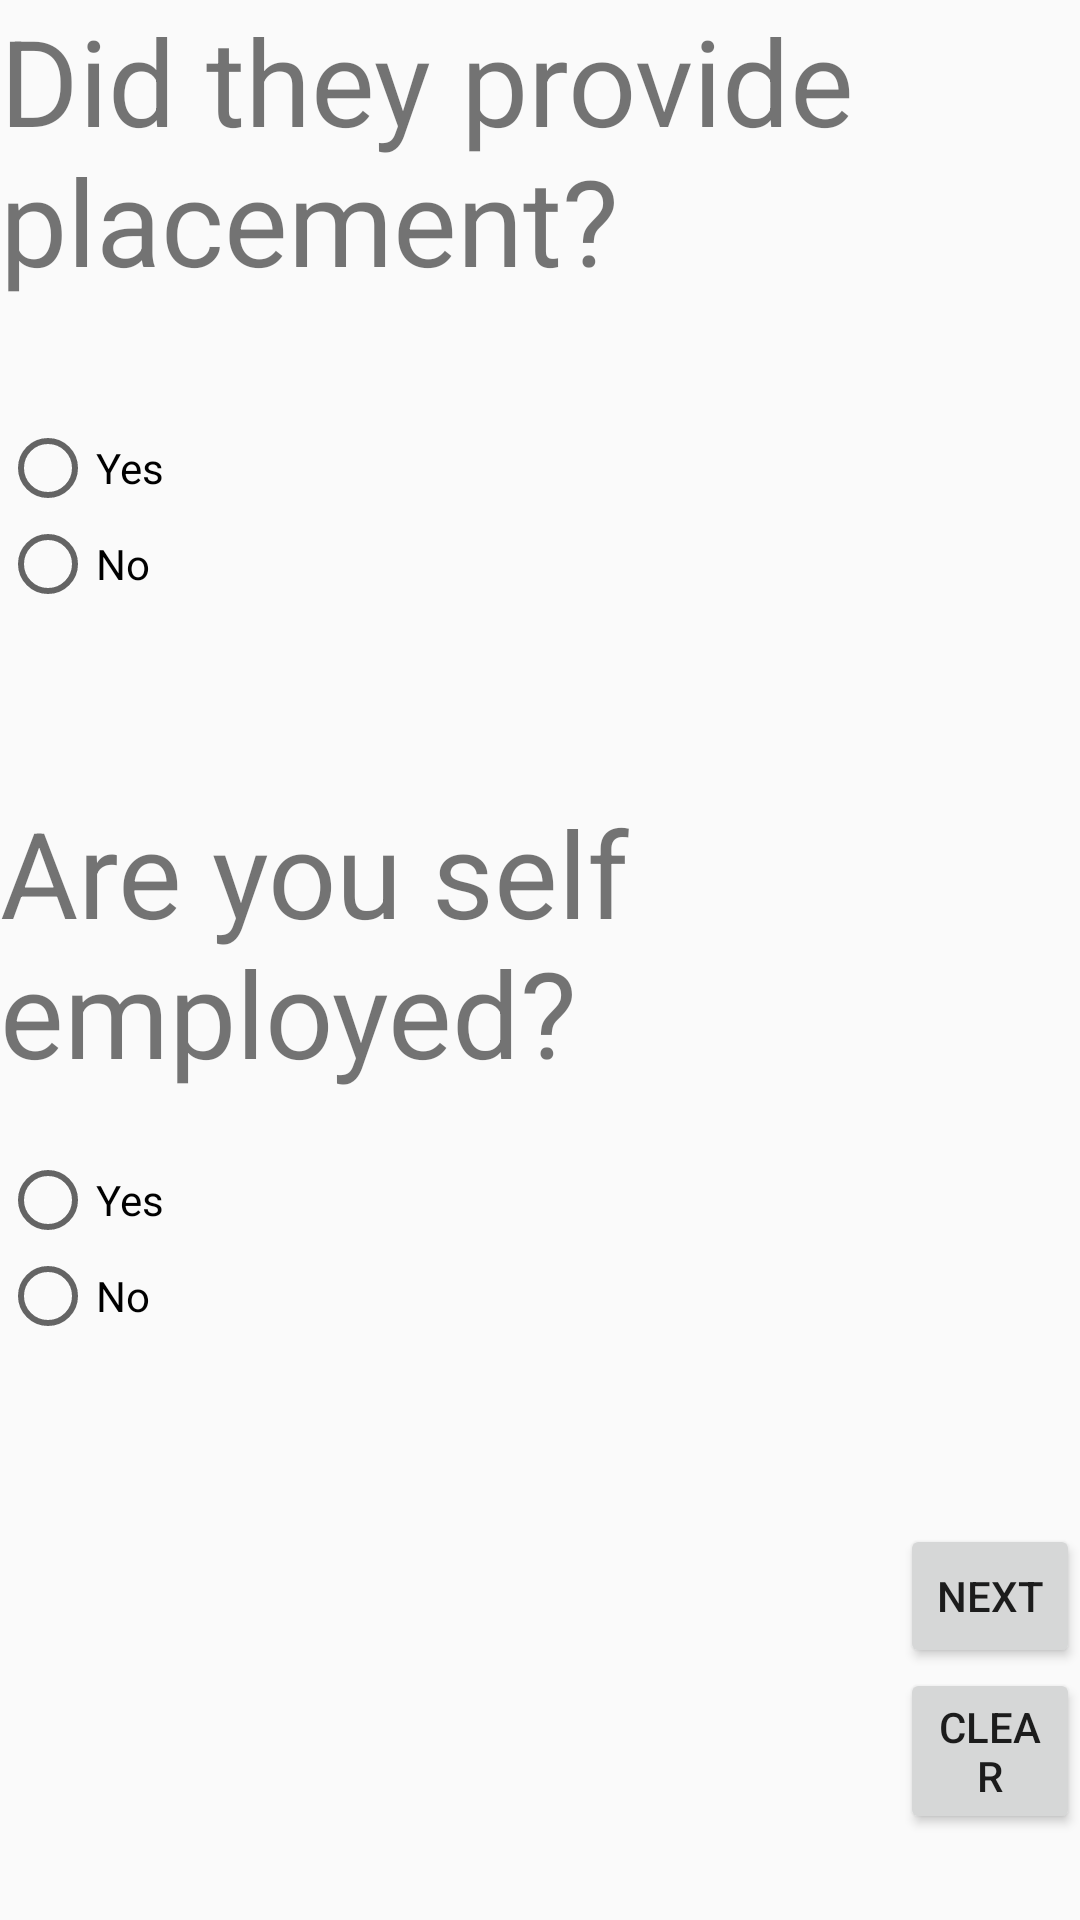

Here is an Android app screen rendered from its layout file. Give the layout XML and the strings, colors and styles it references.
<!-- AndroidManifest.xml: application theme AppTheme -->
<!-- res/layout/activity_place.xml -->
<?xml version="1.0" encoding="utf-8"?>
<LinearLayout xmlns:android="http://schemas.android.com/apk/res/android"
    xmlns:app="http://schemas.android.com/apk/res-auto"
    xmlns:tools="http://schemas.android.com/tools"
    android:layout_width="match_parent"
    android:layout_height="match_parent"
    tools:context=".place"
    android:orientation="vertical">


        <TextView
            android:id="@+id/textView5"
            android:layout_width="match_parent"
            android:layout_height="wrap_content"
            android:text="@string/did_they_provide_placement1"
            android:textSize="40sp"/>

        <RadioGroup
            android:id="@+id/ip1"
            android:layout_width="match_parent"
            android:layout_height="wrap_content"
            android:layout_marginTop="40dp">

            <RadioButton
                android:id="@+id/radioButton2"
                android:layout_width="match_parent"
                android:layout_height="wrap_content"
                android:text="@string/yes" />

            <RadioButton
                android:id="@+id/radioButton3"
                android:layout_width="match_parent"
                android:layout_height="wrap_content"
                android:text="@string/no" />


        <TextView
            android:id="@+id/textView6"
            android:layout_width="match_parent"
            android:layout_height="wrap_content"
            android:text="@string/are_you_self_employed1"
            android:textSize="40sp"
            android:layout_marginTop="60dp"/>

            <RadioButton
                android:id="@+id/ip3"
                android:layout_width="match_parent"
                android:layout_height="wrap_content"
                android:text="@string/yes"
                android:layout_marginTop="20dp"/>

            <RadioButton
                android:id="@+id/ip4"
                android:layout_width="match_parent"
                android:layout_height="wrap_content"
                android:text="@string/no" />

            <Button
                android:id="@+id/button8"
                android:layout_width="wrap_content"
                android:layout_height="wrap_content"
                android:layout_marginLeft="300dp"
                android:layout_marginTop="60dp"
                android:text="@string/Next"
                android:layout_marginStart="300dp" />

            <Button
                android:id="@+id/button10"
                android:layout_width="wrap_content"
                android:layout_height="wrap_content"
                android:layout_marginLeft="300dp"
                android:text="@string/clear"
                android:layout_marginStart="300dp" />
        </RadioGroup>

    </LinearLayout>
<!-- resources referenced by this layout -->
<resources>
  <string name="Next">Next</string>
  <string name="are_you_self_employed1">Are you self employed?</string>
  <string name="clear">CLEAR</string>
  <string name="did_they_provide_placement1">Did they provide placement?</string>
  <string name="no">No</string>
  <string name="yes">Yes</string>
  <style name="AppTheme" parent="Theme.AppCompat.Light.NoActionBar">
          
          <item name="colorPrimary">@color/colorPrimary</item>
          <item name="colorPrimaryDark">@color/colorPrimaryDark</item>
          <item name="colorAccent">@color/colorAccent</item>
      </style>
  <color name="colorPrimary">#6200EE</color>
  <color name="colorPrimaryDark">#3700B3</color>
  <color name="colorAccent">#03DAC5</color>
</resources>
